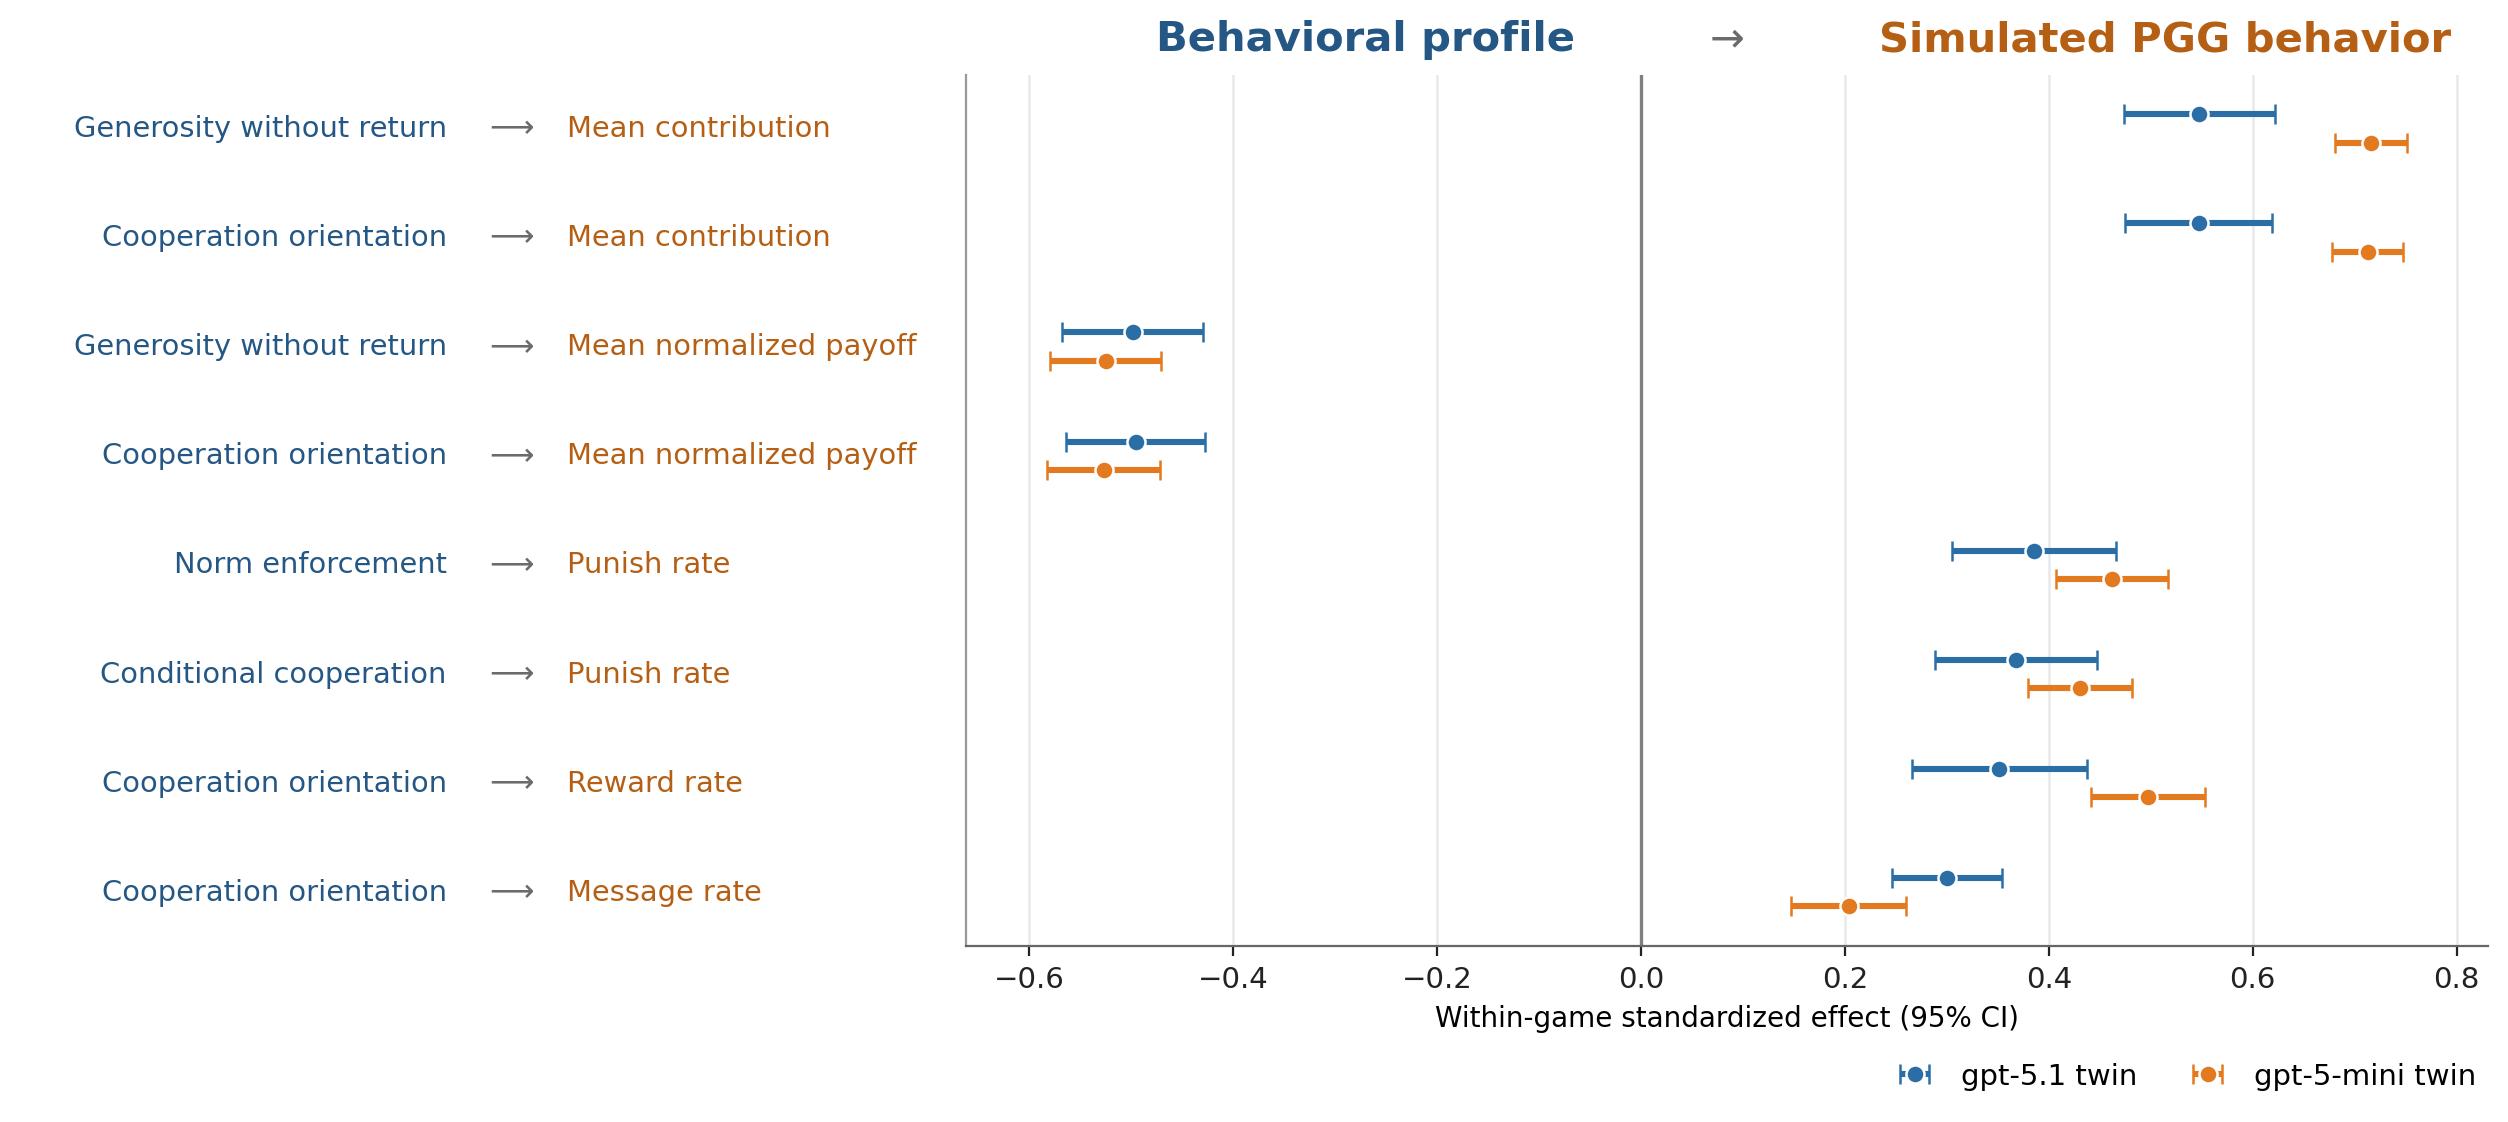

Data behind this chart, as committed beside it:
model_name, cue, cue_label, outcome, outcome_label, eligibility_filter, beta, stderr, pvalue, ci_low, ci_high, num_seats, num_games, num_twin_profiles
gpt-5-mini twin, conditional_cooperation, Conditional cooperation, player_punish_round_rate, Punish rate, punishment_enabled, 0.4309, 0.02603, 1.5292973892849884e-61, 0.3799, 0.482, 1751, 206, 1100
gpt-5.1 twin, conditional_cooperation, Conditional cooperation, player_punish_round_rate, Punish rate, punishment_enabled, 0.3677, 0.04049, 1.0669554074293629e-19, 0.2884, 0.4471, 1751, 206, 1100
gpt-5-mini twin, cooperation_orientation, Cooperation orientation, player_mean_contribution_rate, Mean contribution, all_games, 0.7126, 0.01781, 0.0, 0.6777, 0.7475, 3582, 417, 1576
gpt-5.1 twin, cooperation_orientation, Cooperation orientation, player_mean_contribution_rate, Mean contribution, all_games, 0.5469, 0.03658, 1.5528556214422637e-50, 0.4752, 0.6185, 3582, 417, 1576
gpt-5-mini twin, cooperation_orientation, Cooperation orientation, player_mean_normalized_payoff, Mean normalized payoff, all_games, -0.5273, 0.02807, 1.045729307760065e-78, -0.5823, -0.4723, 3582, 417, 1576
gpt-5.1 twin, cooperation_orientation, Cooperation orientation, player_mean_normalized_payoff, Mean normalized payoff, all_games, -0.4956, 0.03473, 3.4415036106328073e-46, -0.5636, -0.4275, 3582, 417, 1576
gpt-5-mini twin, cooperation_orientation, Cooperation orientation, player_message_rate, Message rate, chat_enabled, 0.2036, 0.02882, 1.6092215489186772e-12, 0.1471, 0.2601, 2125, 277, 1224
gpt-5.1 twin, cooperation_orientation, Cooperation orientation, player_message_rate, Message rate, chat_enabled, 0.2999, 0.02766, 2.185215400528361e-27, 0.2457, 0.3541, 2125, 277, 1224
gpt-5-mini twin, cooperation_orientation, Cooperation orientation, player_reward_round_rate, Reward rate, reward_enabled, 0.497, 0.02842, 1.830488639463291e-68, 0.4413, 0.5527, 1953, 230, 1207
gpt-5.1 twin, cooperation_orientation, Cooperation orientation, player_reward_round_rate, Reward rate, reward_enabled, 0.3513, 0.04384, 1.1248107538441556e-15, 0.2654, 0.4372, 1953, 230, 1207
gpt-5-mini twin, generosity_without_return, Generosity without return, player_mean_contribution_rate, Mean contribution, all_games, 0.716, 0.01795, 0.0, 0.6808, 0.7512, 3582, 417, 1576
gpt-5.1 twin, generosity_without_return, Generosity without return, player_mean_contribution_rate, Mean contribution, all_games, 0.5477, 0.03774, 1.0121396565415499e-47, 0.4737, 0.6216, 3582, 417, 1576
gpt-5-mini twin, generosity_without_return, Generosity without return, player_mean_normalized_payoff, Mean normalized payoff, all_games, -0.5251, 0.02787, 3.191643536830825e-79, -0.5798, -0.4705, 3582, 417, 1576
gpt-5.1 twin, generosity_without_return, Generosity without return, player_mean_normalized_payoff, Mean normalized payoff, all_games, -0.4984, 0.03529, 2.723888136874813e-45, -0.5676, -0.4293, 3582, 417, 1576
gpt-5-mini twin, norm_enforcement, Norm enforcement, player_punish_round_rate, Punish rate, punishment_enabled, 0.4618, 0.02813, 1.4135347464031556e-60, 0.4066, 0.5169, 1751, 206, 1100
gpt-5.1 twin, norm_enforcement, Norm enforcement, player_punish_round_rate, Punish rate, punishment_enabled, 0.3856, 0.0411, 6.40311606157845e-21, 0.3051, 0.4662, 1751, 206, 1100
